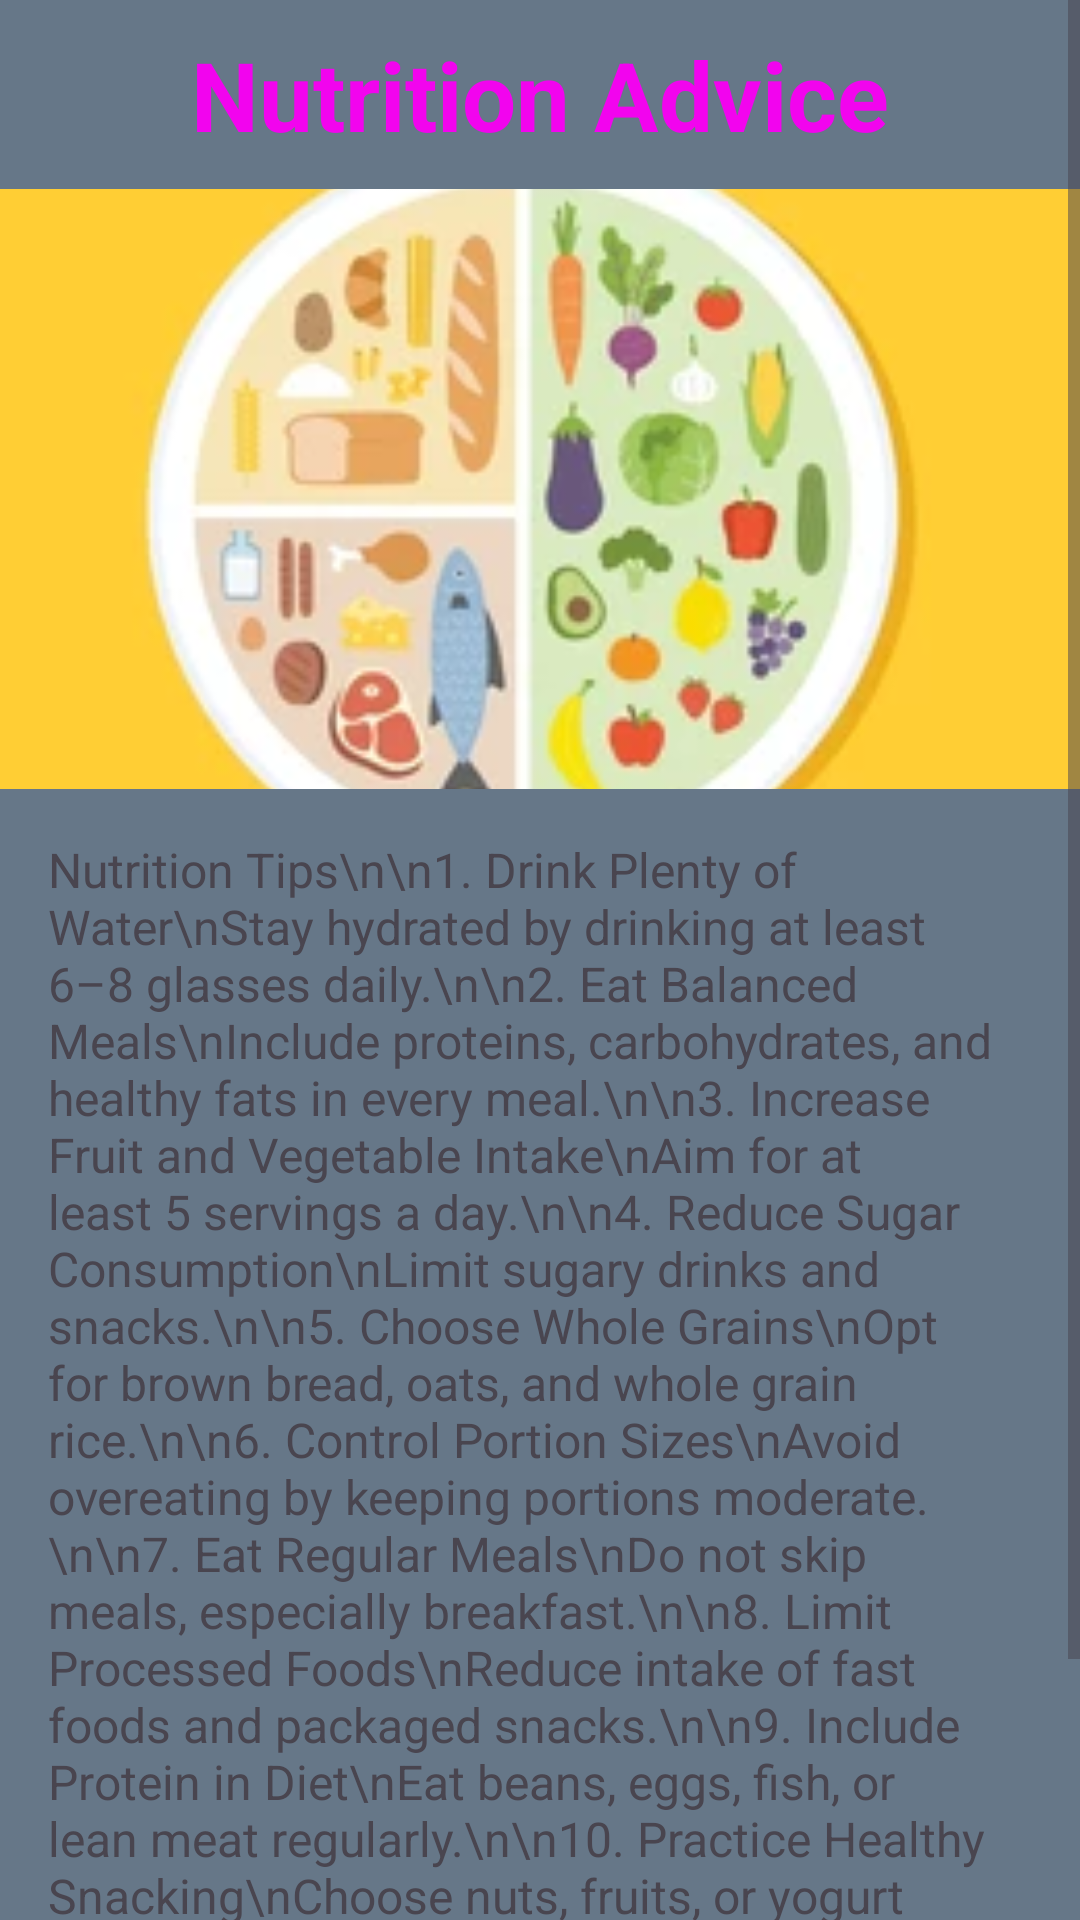

Here is an Android app screen rendered from its layout file. Give the layout XML and the strings, colors and styles it references.
<!-- AndroidManifest.xml: application theme Theme.WellnessAppliction -->
<!-- res/layout/activity_nutrition.xml -->
<?xml version="1.0" encoding="utf-8"?>
<ScrollView
    xmlns:android="http://schemas.android.com/apk/res/android"
    xmlns:app="http://schemas.android.com/apk/res-auto"
    xmlns:tools="http://schemas.android.com/tools"
    android:id="@+id/main"
    android:layout_width="match_parent"
    android:layout_height="match_parent"
    android:background="#678"
    tools:context=".NutritionActivity">

    <LinearLayout
        android:layout_width="match_parent"
        android:layout_height="match_parent"
        android:orientation="vertical">

        <TextView
            android:layout_width="match_parent"
            android:layout_height="wrap_content"
            android:text="Nutrition Advice"
            android:textSize="32sp"
            android:textAlignment="center"
            android:textStyle="bold"
            android:background="@drawable/shape"
            android:padding="10dp"
            android:textColor="#F204EE"/>

        <ImageView
            android:layout_width="match_parent"
            android:layout_height="200dp"
            android:src="@drawable/nutrition"
            android:scaleType="centerCrop"/>

        <TextView
            android:id="@+id/recipesText"
            android:layout_width="match_parent"
            android:layout_height="wrap_content"
            android:padding="16dp"
            android:text="Nutrition Tips\n\n1. Drink Plenty of Water\nStay hydrated by drinking at least 6–8 glasses daily.\n\n2. Eat Balanced Meals\nInclude proteins, carbohydrates, and healthy fats in every meal.\n\n3. Increase Fruit and Vegetable Intake\nAim for at least 5 servings a day.\n\n4. Reduce Sugar Consumption\nLimit sugary drinks and snacks.\n\n5. Choose Whole Grains\nOpt for brown bread, oats, and whole grain rice.\n\n6. Control Portion Sizes\nAvoid overeating by keeping portions moderate.\n\n7. Eat Regular Meals\nDo not skip meals, especially breakfast.\n\n8. Limit Processed Foods\nReduce intake of fast foods and packaged snacks.\n\n9. Include Protein in Diet\nEat beans, eggs, fish, or lean meat regularly.\n\n10. Practice Healthy Snacking\nChoose nuts, fruits, or yogurt instead of junk food."
            android:textSize="16sp" />

        <Button
            android:layout_width="match_parent"
            android:layout_height="wrap_content"
            android:id="@+id/rewardAd"
            android:text="Get Reward"
            android:textSize="32sp"
            android:backgroundTint="#08D008"/>

    </LinearLayout>

</ScrollView>
<!-- resources referenced by this layout -->
<resources>
  <!-- drawable nutrition: webp bitmap (drawable, 12128 bytes) -->
  <style name="Theme.WellnessAppliction" parent="Base.Theme.WellnessAppliction" />
  <style name="Base.Theme.WellnessAppliction" parent="Theme.Material3.DayNight.NoActionBar">
          
          
      </style>
</resources>
